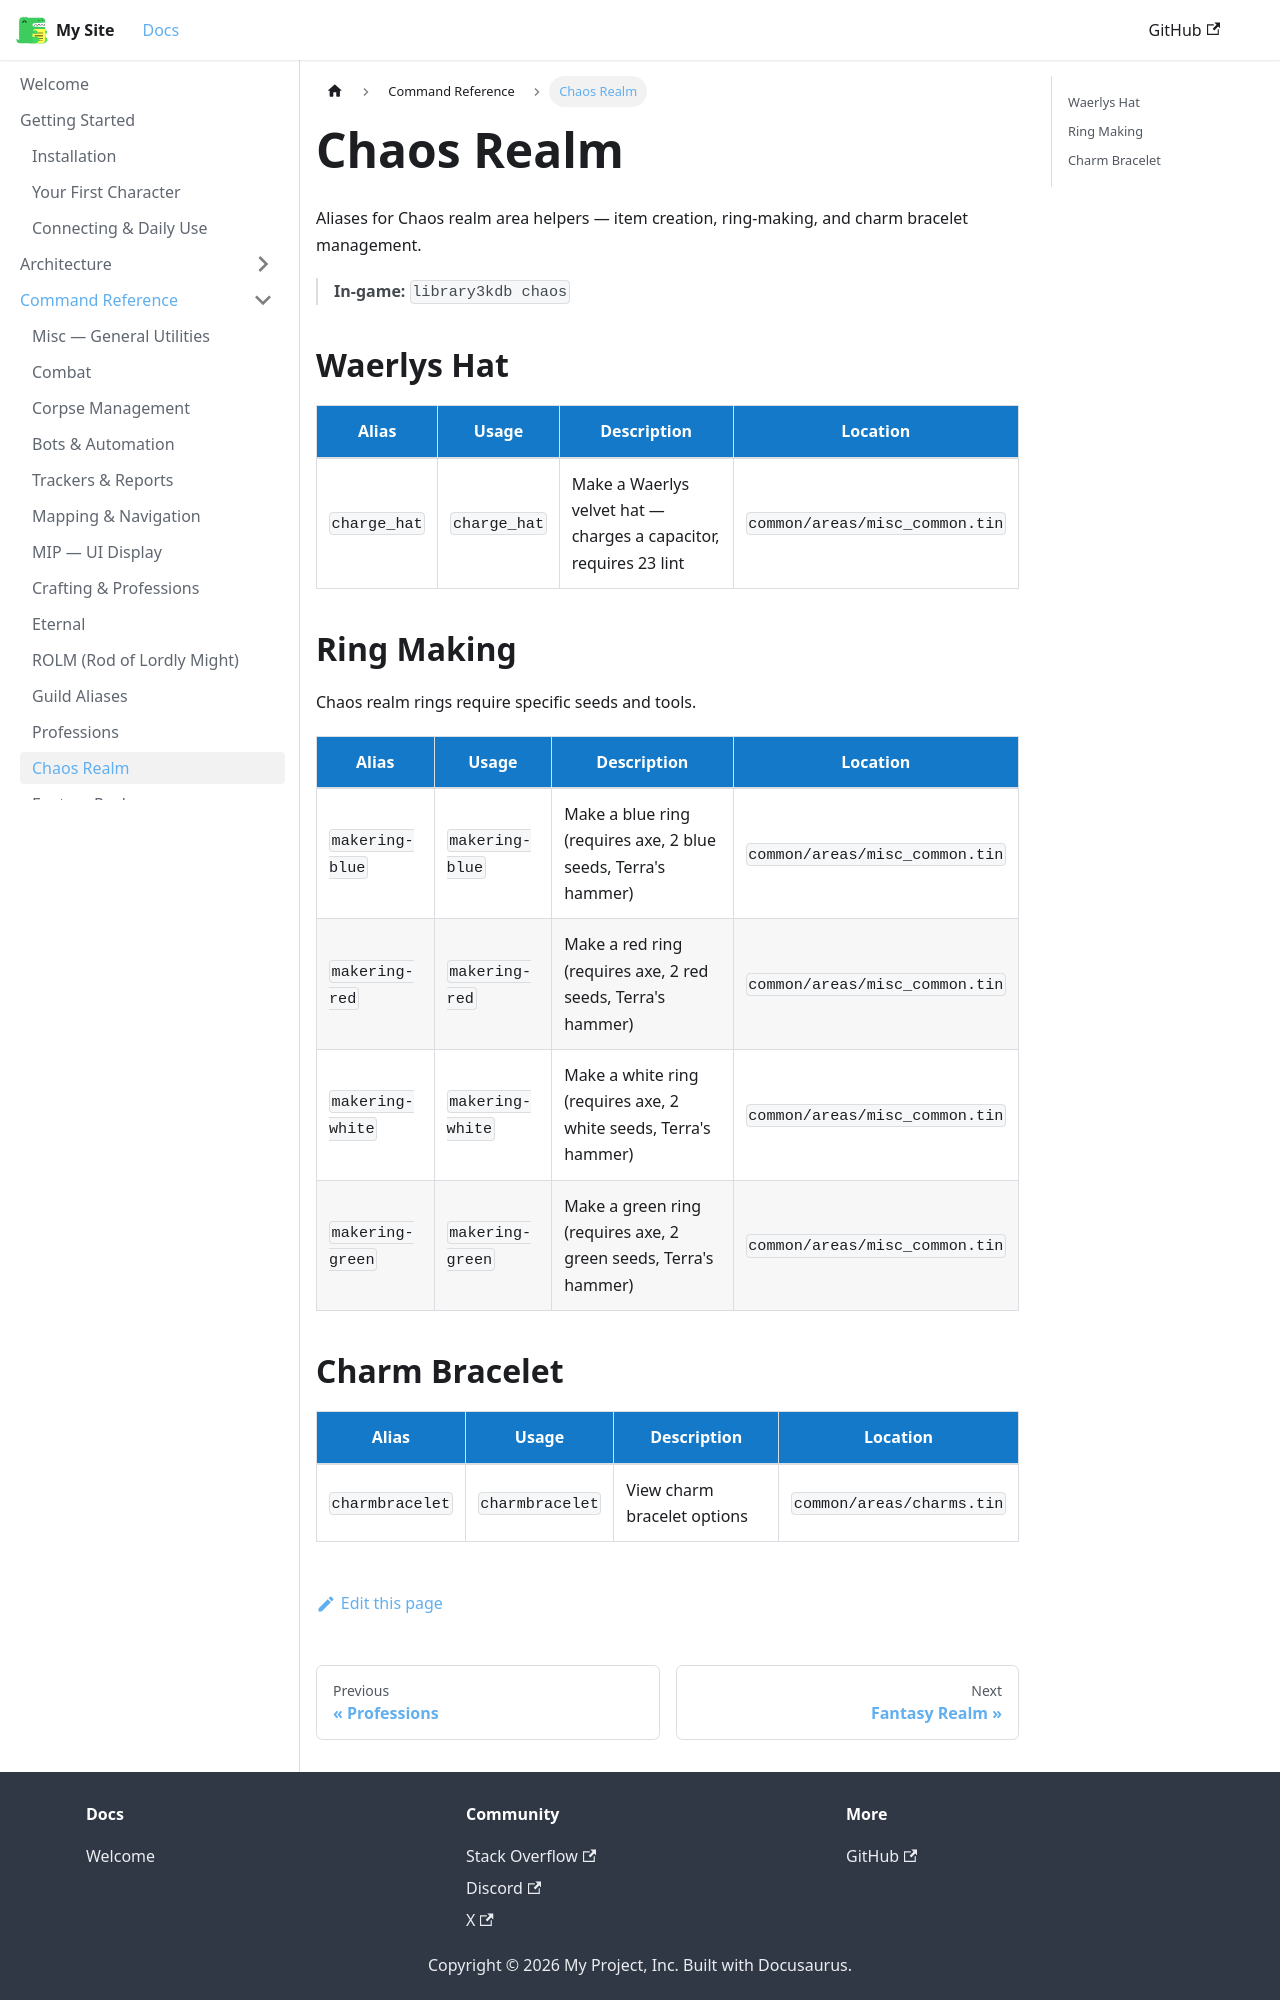

repository: 3kdb/3kdb-docs · page: reference/chaos.html · generator: docusaurus

---
id: chaos
title: Chaos Realm
---

# Chaos Realm

Aliases for Chaos realm area helpers — item creation, ring-making, and charm bracelet management.

> **In-game:** `library3kdb chaos`

## Waerlys Hat

| Alias | Usage | Description | Location |
|---|---|---|---|
| `charge_hat` | `charge_hat` | Make a Waerlys velvet hat — charges a capacitor, requires 23 lint | `common/areas/misc_common.tin` |

## Ring Making

Chaos realm rings require specific seeds and tools.

| Alias | Usage | Description | Location |
|---|---|---|---|
| `makering-blue` | `makering-blue` | Make a blue ring (requires axe, 2 blue seeds, Terra's hammer) | `common/areas/misc_common.tin` |
| `makering-red` | `makering-red` | Make a red ring (requires axe, 2 red seeds, Terra's hammer) | `common/areas/misc_common.tin` |
| `makering-white` | `makering-white` | Make a white ring (requires axe, 2 white seeds, Terra's hammer) | `common/areas/misc_common.tin` |
| `makering-green` | `makering-green` | Make a green ring (requires axe, 2 green seeds, Terra's hammer) | `common/areas/misc_common.tin` |
